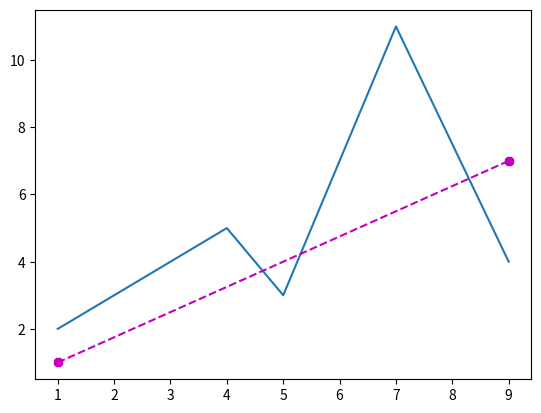

Reproduce this figure in Python.
import matplotlib.pyplot as plt

x1 = [1, 9]
y1 = [1, 7]
x2 = [1, 4, 5, 7, 9]
y2 = [2, 5, 3, 11, 4]

plt.plot(x2, y2)
plt.plot(x1, y1, "8--m")
plt.show()
